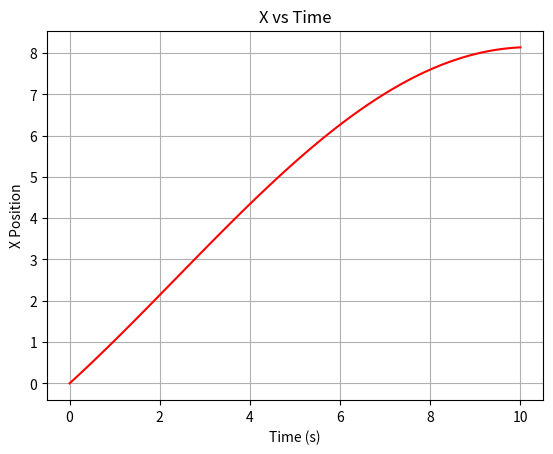
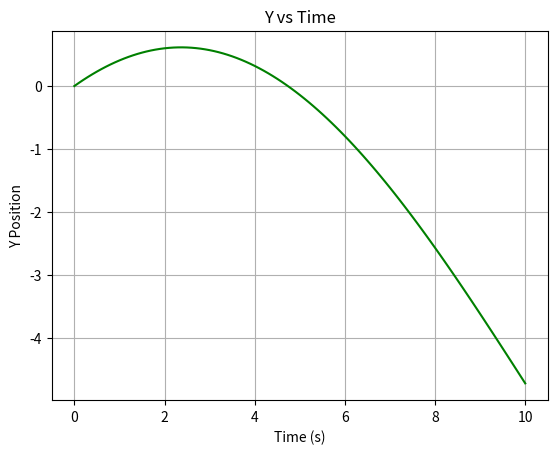
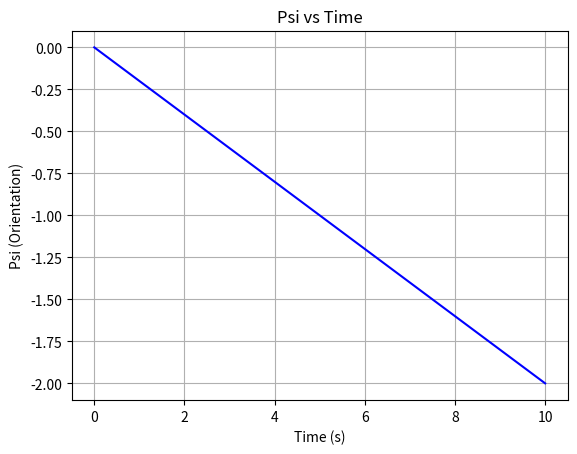
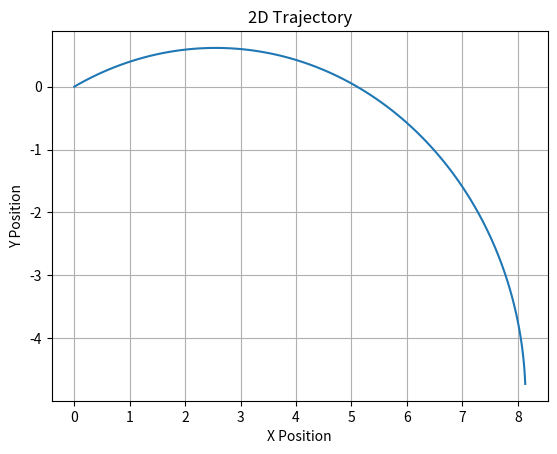
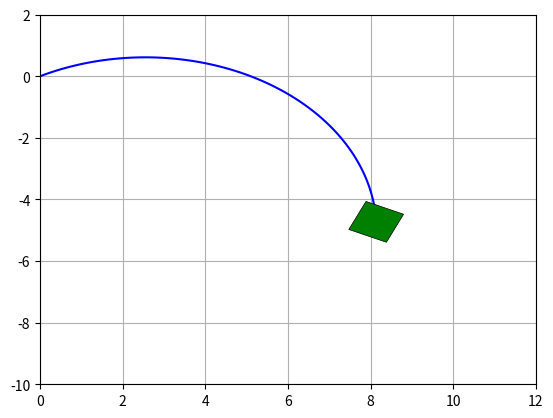

Write the Python code that produced these figures, in order.
import numpy as np
import matplotlib.pyplot as plt
from matplotlib.animation import FuncAnimation
from matplotlib.transforms import Affine2D
from matplotlib.animation import FFMpegWriter

# Constants
dt = 0.1  # Time step
ts = 10   # Total time
t = np.arange(0, ts + dt, dt)  # Time array

# Initial conditions
x0, y0, psi0 = 0, 0, 0  # Initial position and orientation
eta0 = np.array([x0, y0, psi0])  # Initial state vector

# State matrices
eta = np.zeros((3, len(t)))  # Stores position/orientation over time
zeta = np.zeros((3, len(t)))  # Velocity vector
d_eta = np.zeros((3, len(t)))  # Derivative of state vector

# Set initial state
eta[:, 0] = eta0

# Main simulation loop
for i in range(len(t) - 1):
    psi = eta[2, i]  # Current orientation

    # Define velocities
    u, v, r = 1, 0.5, -0.2  # Linear velocities in x, y and angular velocity
    zeta[:, i] = [u, v, r]

    # Jacobian matrix
    j_psi = np.array([
        [np.cos(psi), -np.sin(psi), 0],
        [np.sin(psi),  np.cos(psi), 0],
        [0, 0, 1]
    ])

    # Compute derivative of state vector
    d_eta[:, i] = j_psi @ zeta[:, i]

    # Update state vector
    eta[:, i + 1] = eta[:, i] + dt * d_eta[:, i]

# Plot results
def plot_results(t, eta):
    plt.figure()
    plt.plot(t, eta[0, :], 'r-', label='X-position')
    plt.xlabel("Time (s)")
    plt.ylabel("X Position")
    plt.title("X vs Time")
    plt.grid()
    plt.show()

    plt.figure()
    plt.plot(t, eta[1, :], 'g-', label='Y-position')
    plt.xlabel("Time (s)")
    plt.ylabel("Y Position")
    plt.title("Y vs Time")
    plt.grid()
    plt.show()

    plt.figure()
    plt.plot(t, eta[2, :], 'b-', label='Psi (orientation)')
    plt.xlabel("Time (s)")
    plt.ylabel("Psi (Orientation)")
    plt.title("Psi vs Time")
    plt.grid()
    plt.show()

    plt.figure()
    plt.plot(eta[0, :], eta[1, :], label='Trajectory')
    plt.xlabel("X Position")
    plt.ylabel("Y Position")
    plt.title("2D Trajectory")
    plt.grid()
    plt.show()

plot_results(t, eta)

# Animation setup
fig, axis = plt.subplots()
axis.set_xlim([0, 12])
axis.set_ylim([-10, 2])
axis.grid(True, zorder=1)

l, w = 1, 1  # Car dimensions
animated_plot, = axis.plot([], [], 'b-', zorder=2)  # Trajectory line
animated_box = axis.add_patch(plt.Rectangle((0, 0), l, w, fill=True, color='green', zorder=3))

# Animation update function
def update_data(frame):
    animated_plot.set_data(eta[0, :frame], eta[1, :frame])
    animated_box.set_xy([eta[0, frame] - l / 2, eta[1, frame] - w / 2])
    animated_box.set_edgecolor('black')
    animated_box.set_linewidth(0.5)

    # Rotate the rectangle
    transform = Affine2D().rotate_deg_around(
        eta[0, frame], eta[1, frame], np.rad2deg(eta[2, frame])
    ) + axis.transData
    animated_box.set_transform(transform)

    return animated_plot, animated_box,

# Create animation
animation = FuncAnimation(
    fig=fig,  # Figure for the animation
    func=update_data,  # Function to update each frame
    frames=len(t),  # Total number of frames (based on time array)
    interval=dt * 1000,  # Interval between frames in milliseconds
    repeat=False  # Do not repeat the animation after it finishes
)

# Save animation
animation.save('car2.gif')
plt.show()
